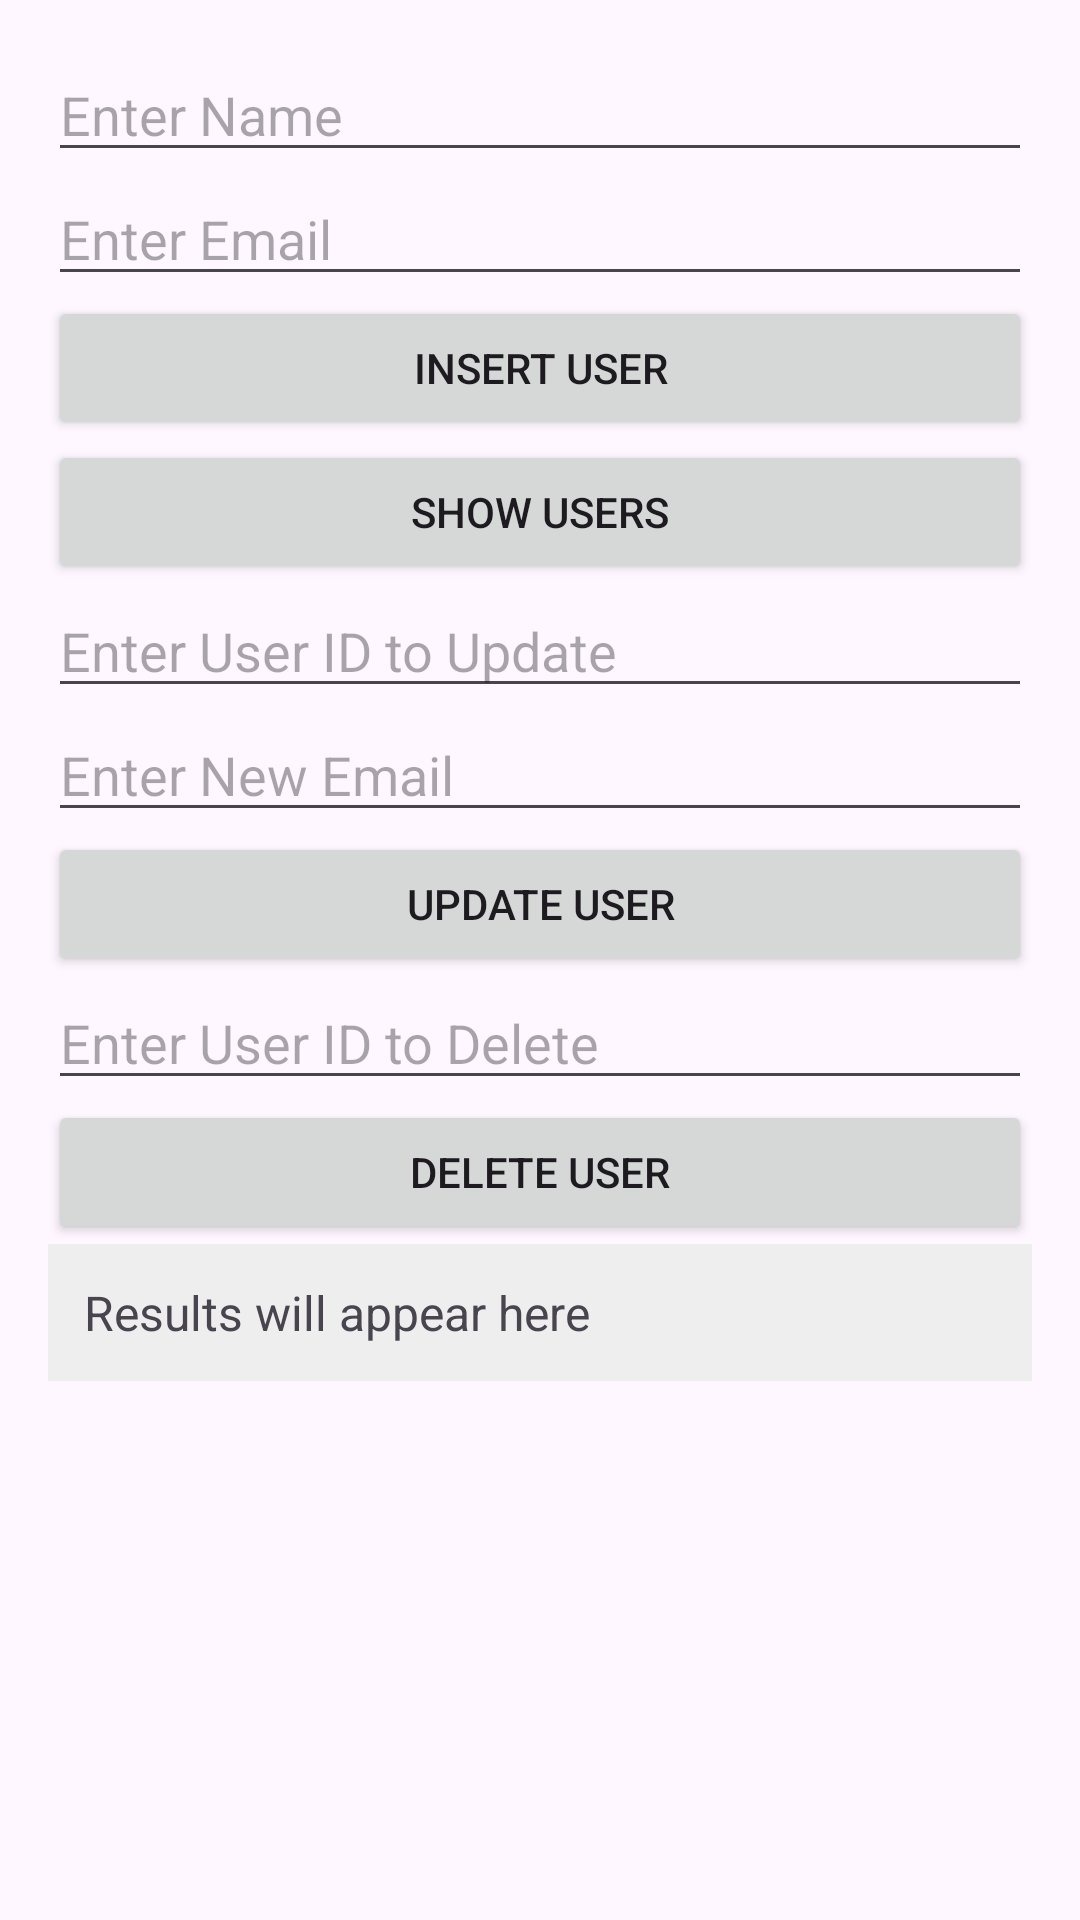

Layout XML and referenced resources for this Android screen:
<!-- AndroidManifest.xml: application theme Theme._226Complete -->
<!-- res/layout/activity_sqlite_home.xml -->
<?xml version="1.0" encoding="utf-8"?>
<ScrollView
    xmlns:android="http://schemas.android.com/apk/res/android"
    xmlns:app="http://schemas.android.com/apk/res-auto"
    xmlns:tools="http://schemas.android.com/tools"
    android:id="@+id/main"
    android:orientation="vertical"
    android:layout_width="match_parent"
    android:layout_height="match_parent"
    tools:context=".unit4.sqlite.SQLiteHome">

    <LinearLayout
        android:layout_width="match_parent"
        android:layout_height="wrap_content"
        android:orientation="vertical"
        android:padding="16dp">

        
        <EditText
            android:id="@+id/etName"
            android:layout_width="match_parent"
            android:layout_height="wrap_content"
            android:hint="Enter Name" />

        <EditText
            android:id="@+id/etEmail"
            android:layout_width="match_parent"
            android:layout_height="wrap_content"
            android:hint="Enter Email" />

        <Button
            android:id="@+id/btnInsert"
            android:layout_width="match_parent"
            android:layout_height="wrap_content"
            android:text="Insert User" />

        
        <Button
            android:id="@+id/btnRead"
            android:layout_width="match_parent"
            android:layout_height="wrap_content"
            android:text="Show Users" />

        
        <EditText
            android:id="@+id/etUpdateId"
            android:layout_width="match_parent"
            android:layout_height="wrap_content"
            android:hint="Enter User ID to Update" />

        <EditText
            android:id="@+id/etUpdateEmail"
            android:layout_width="match_parent"
            android:layout_height="wrap_content"
            android:hint="Enter New Email" />

        <Button
            android:id="@+id/btnUpdate"
            android:layout_width="match_parent"
            android:layout_height="wrap_content"
            android:text="Update User" />

        
        <EditText
            android:id="@+id/etDeleteId"
            android:layout_width="match_parent"
            android:layout_height="wrap_content"
            android:hint="Enter User ID to Delete" />

        <Button
            android:id="@+id/btnDelete"
            android:layout_width="match_parent"
            android:layout_height="wrap_content"
            android:text="Delete User" />

        
        <TextView
            android:id="@+id/tvResult"
            android:layout_width="match_parent"
            android:layout_height="wrap_content"
            android:text="Results will appear here"
            android:padding="12dp"
            android:textSize="16sp"
            android:background="#EEEEEE" />

    </LinearLayout>

</ScrollView>
<!-- resources referenced by this layout -->
<resources>
  <style name="Theme._226Complete" parent="Base.Theme._226Complete" />
  <style name="Base.Theme._226Complete" parent="Theme.Material3.DayNight.NoActionBar">
          
          
      </style>
</resources>
